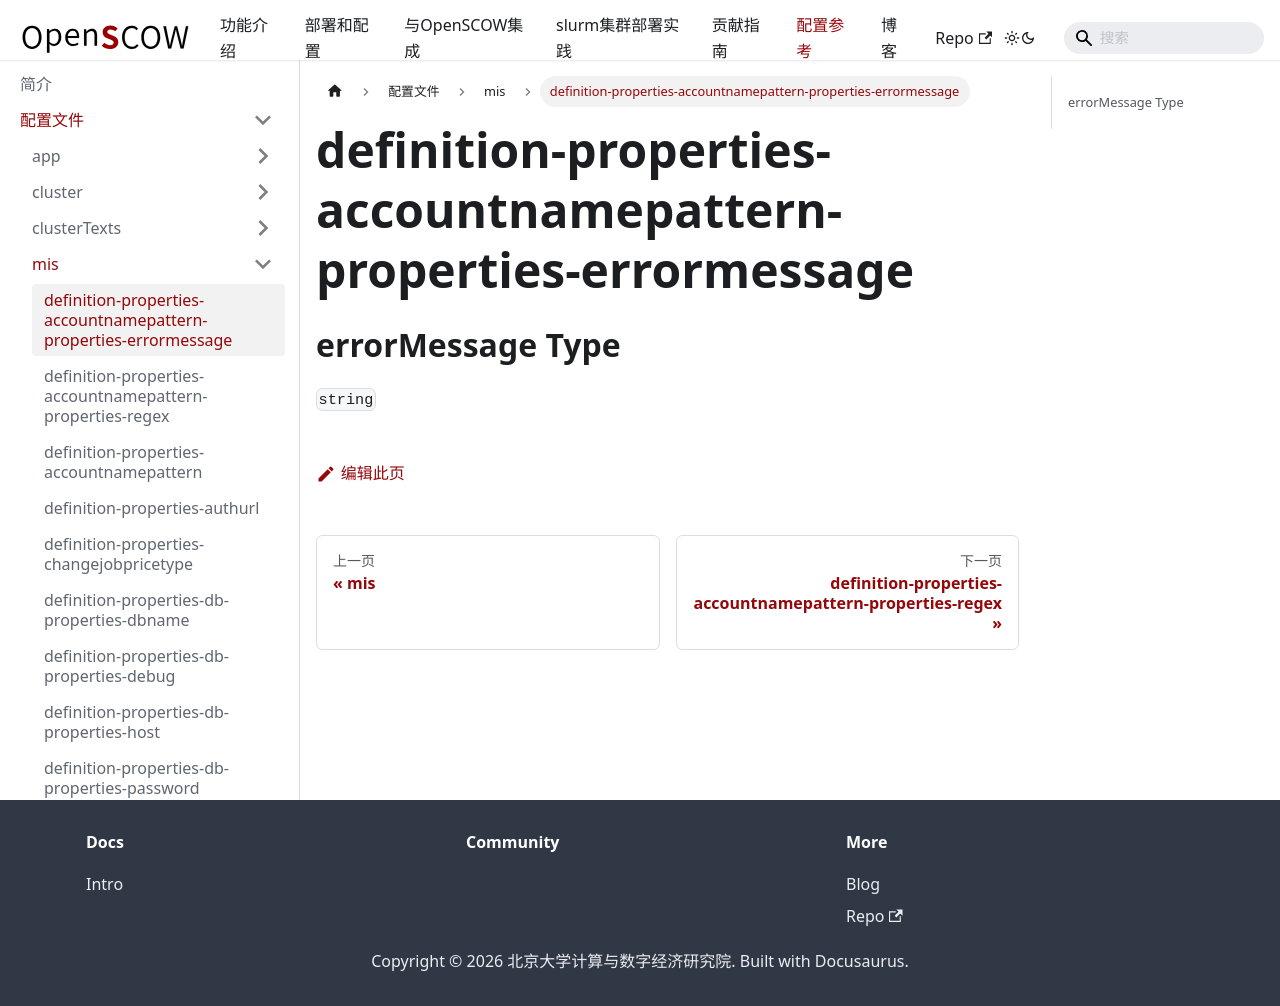

repository: PKUHPC/OpenSCOW · page: pr-preview/pr-1470/docs/refs/config/mis/definition-properties-accountnamepattern-properties-errormessage.html · generator: docusaurus

## errorMessage Type

`string`
